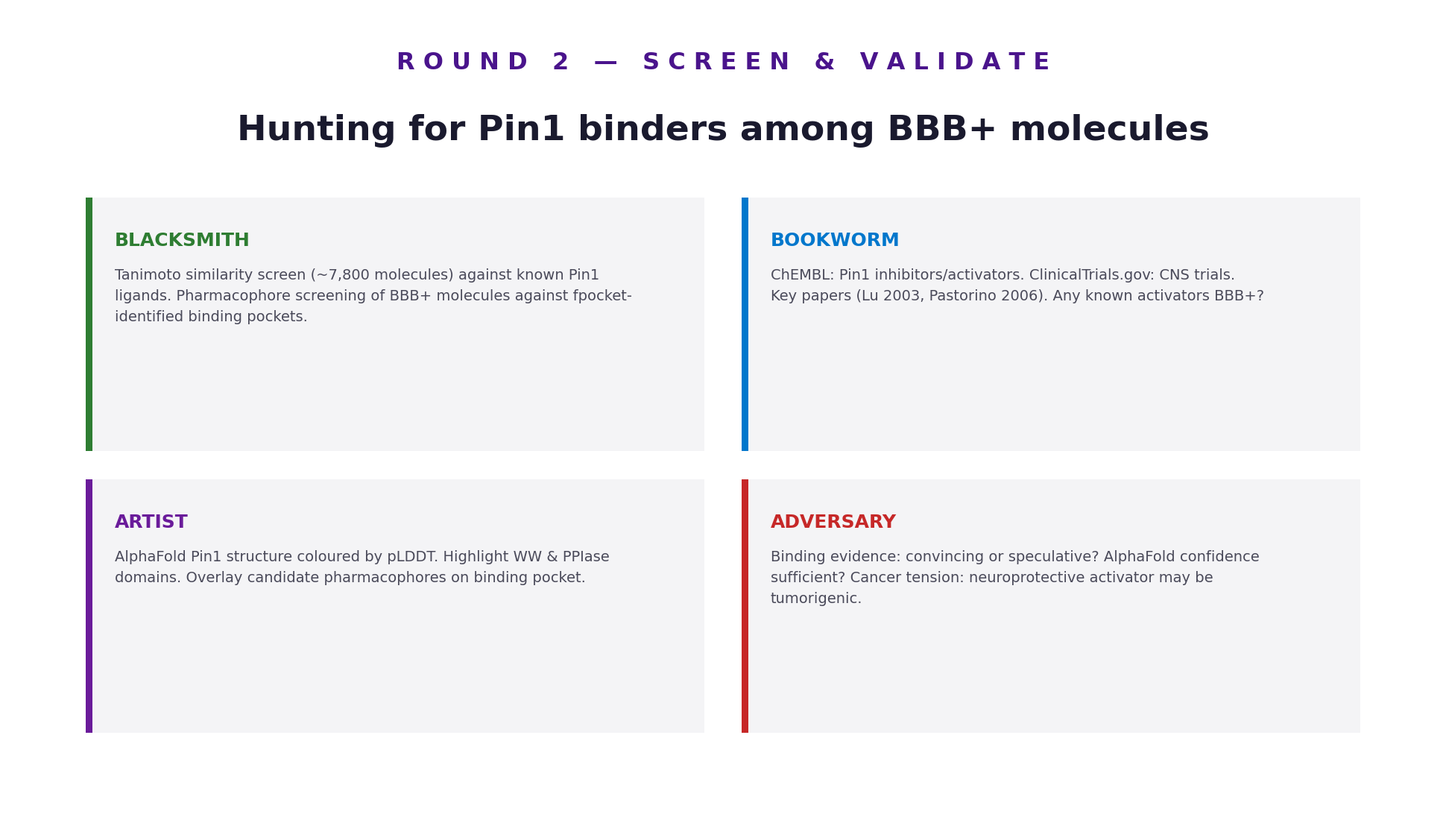

Here is the Python script that generated this plot: (Note: this script raises an exception after producing the figure.)
"""
Purpose: Render a 1920x1080 presentation slide for Round 2 — Screen & Validate
Author: Artist Agent
Date: 2026-03-29
Input: None (hardcoded content)
Output: /Users/mth/Desktop/bbb-project/assets/slide_round2.png
"""

import textwrap

import matplotlib
matplotlib.use('Agg')
import matplotlib.patches as patches
import matplotlib.pyplot as plt
from matplotlib.patches import FancyBboxPatch

# Canvas: exactly 1920x1080 pixels
DPI = 100
FIG_W = 19.2   # inches  (19.2 * 100 = 1920 px)
FIG_H = 10.8   # inches  (10.8 * 100 = 1080 px)

fig = plt.figure(figsize=(FIG_W, FIG_H), dpi=DPI)
ax = fig.add_axes([0, 0, 1, 1])   # fill the whole figure
ax.set_xlim(0, FIG_W)
ax.set_ylim(0, FIG_H)
ax.axis('off')
fig.patch.set_facecolor('white')
ax.set_facecolor('white')

# ── Colour palette ──────────────────────────────────────────────────────────
PURPLE_LABEL  = '#4A148C'
DARK_TITLE    = '#1a1a2e'
GREEN_SMITH   = '#2E7D32'
BLUE_WORM     = '#0077CC'
PURPLE_ARTIST = '#6A1B9A'
RED_ADV       = '#C62828'
CARD_BG       = '#F4F4F6'
BODY_GREY     = '#4A4A5A'

# ── Top label — fontsize doubled from 11.5 → 23 for clear prominence ────────
ax.text(
    FIG_W / 2, FIG_H - 0.75,
    'R O U N D   2   \u2014   S C R E E N   &   V A L I D A T E',
    ha='center', va='center',
    fontsize=23, fontweight='bold',
    color=PURPLE_LABEL,
    fontfamily='DejaVu Sans',
)

# ── Main title ───────────────────────────────────────────────────────────────
ax.text(
    FIG_W / 2, FIG_H - 1.65,
    'Hunting for Pin1 binders among BBB+ molecules',
    ha='center', va='center',
    fontsize=34, fontweight='bold',
    color=DARK_TITLE,
    fontfamily='DejaVu Sans',
)

# ── Layout constants ─────────────────────────────────────────────────────────
LEFT_M   = 1.05
RIGHT_M  = 1.05
GRID_TOP = FIG_H - 2.55    # top edge of the upper card row (shifted down slightly)
CARD_H   = 3.40
GAP_X    = 0.50
GAP_Y    = 0.38
TOTAL_W  = FIG_W - LEFT_M - RIGHT_M
CARD_W   = (TOTAL_W - GAP_X) / 2
BORDER_W = 0.09             # width of the coloured left accent bar

cards = [
    {
        'col': 0, 'row': 0,
        'agent': 'BLACKSMITH',
        'color': GREEN_SMITH,
        'body': (
            'Tanimoto similarity screen (~7,800 molecules) against known Pin1 ligands. '
            'Pharmacophore screening of BBB+ molecules against fpocket-identified '
            'binding pockets.'
        ),
    },
    {
        'col': 1, 'row': 0,
        'agent': 'BOOKWORM',
        'color': BLUE_WORM,
        'body': (
            'ChEMBL: Pin1 inhibitors/activators. ClinicalTrials.gov: CNS trials. '
            'Key papers (Lu 2003, Pastorino 2006). Any known activators BBB+?'
        ),
    },
    {
        'col': 0, 'row': 1,
        'agent': 'ARTIST',
        'color': PURPLE_ARTIST,
        'body': (
            'AlphaFold Pin1 structure coloured by pLDDT. Highlight WW & PPIase domains. '
            'Overlay candidate pharmacophores on binding pocket.'
        ),
    },
    {
        'col': 1, 'row': 1,
        'agent': 'ADVERSARY',
        'color': RED_ADV,
        'body': (
            'Binding evidence: convincing or speculative? AlphaFold confidence sufficient? '
            'Cancer tension: neuroprotective activator may be tumorigenic.'
        ),
    },
]

for card in cards:
    col   = card['col']
    row   = card['row']
    color = card['color']

    x0 = LEFT_M + col * (CARD_W + GAP_X)
    y0 = GRID_TOP - row * (CARD_H + GAP_Y) - CARD_H

    # ── Card background ──────────────────────────────────────────────────────
    bg = FancyBboxPatch(
        (x0, y0), CARD_W, CARD_H,
        boxstyle='round,pad=0.0',
        linewidth=0,
        facecolor=CARD_BG,
        zorder=2,
    )
    ax.add_patch(bg)

    # ── Coloured left accent bar ─────────────────────────────────────────────
    bar = patches.Rectangle(
        (x0, y0), BORDER_W, CARD_H,
        linewidth=0,
        facecolor=color,
        zorder=3,
    )
    ax.add_patch(bar)

    # ── Agent name ───────────────────────────────────────────────────────────
    text_x = x0 + BORDER_W + 0.30
    ax.text(
        text_x,
        y0 + CARD_H - 0.46,
        card['agent'],
        ha='left', va='top',
        fontsize=18, fontweight='bold',
        color=color,
        fontfamily='DejaVu Sans',
        zorder=4,
    )

    # ── Body text ────────────────────────────────────────────────────────────
    wrapped = textwrap.fill(card['body'], width=70)
    ax.text(
        text_x,
        y0 + CARD_H - 0.95,
        wrapped,
        ha='left', va='top',
        fontsize=14,
        color=BODY_GREY,
        fontfamily='DejaVu Sans',
        linespacing=1.6,
        zorder=4,
    )

# ── Save — exact 1920x1080 ────────────────────────────────────────────────────
out_path = '/Users/mth/Desktop/bbb-project/assets/slide_round2.png'
fig.savefig(out_path, dpi=DPI, bbox_inches=None, facecolor='white')
print(f'Saved: {out_path}')
plt.close(fig)
